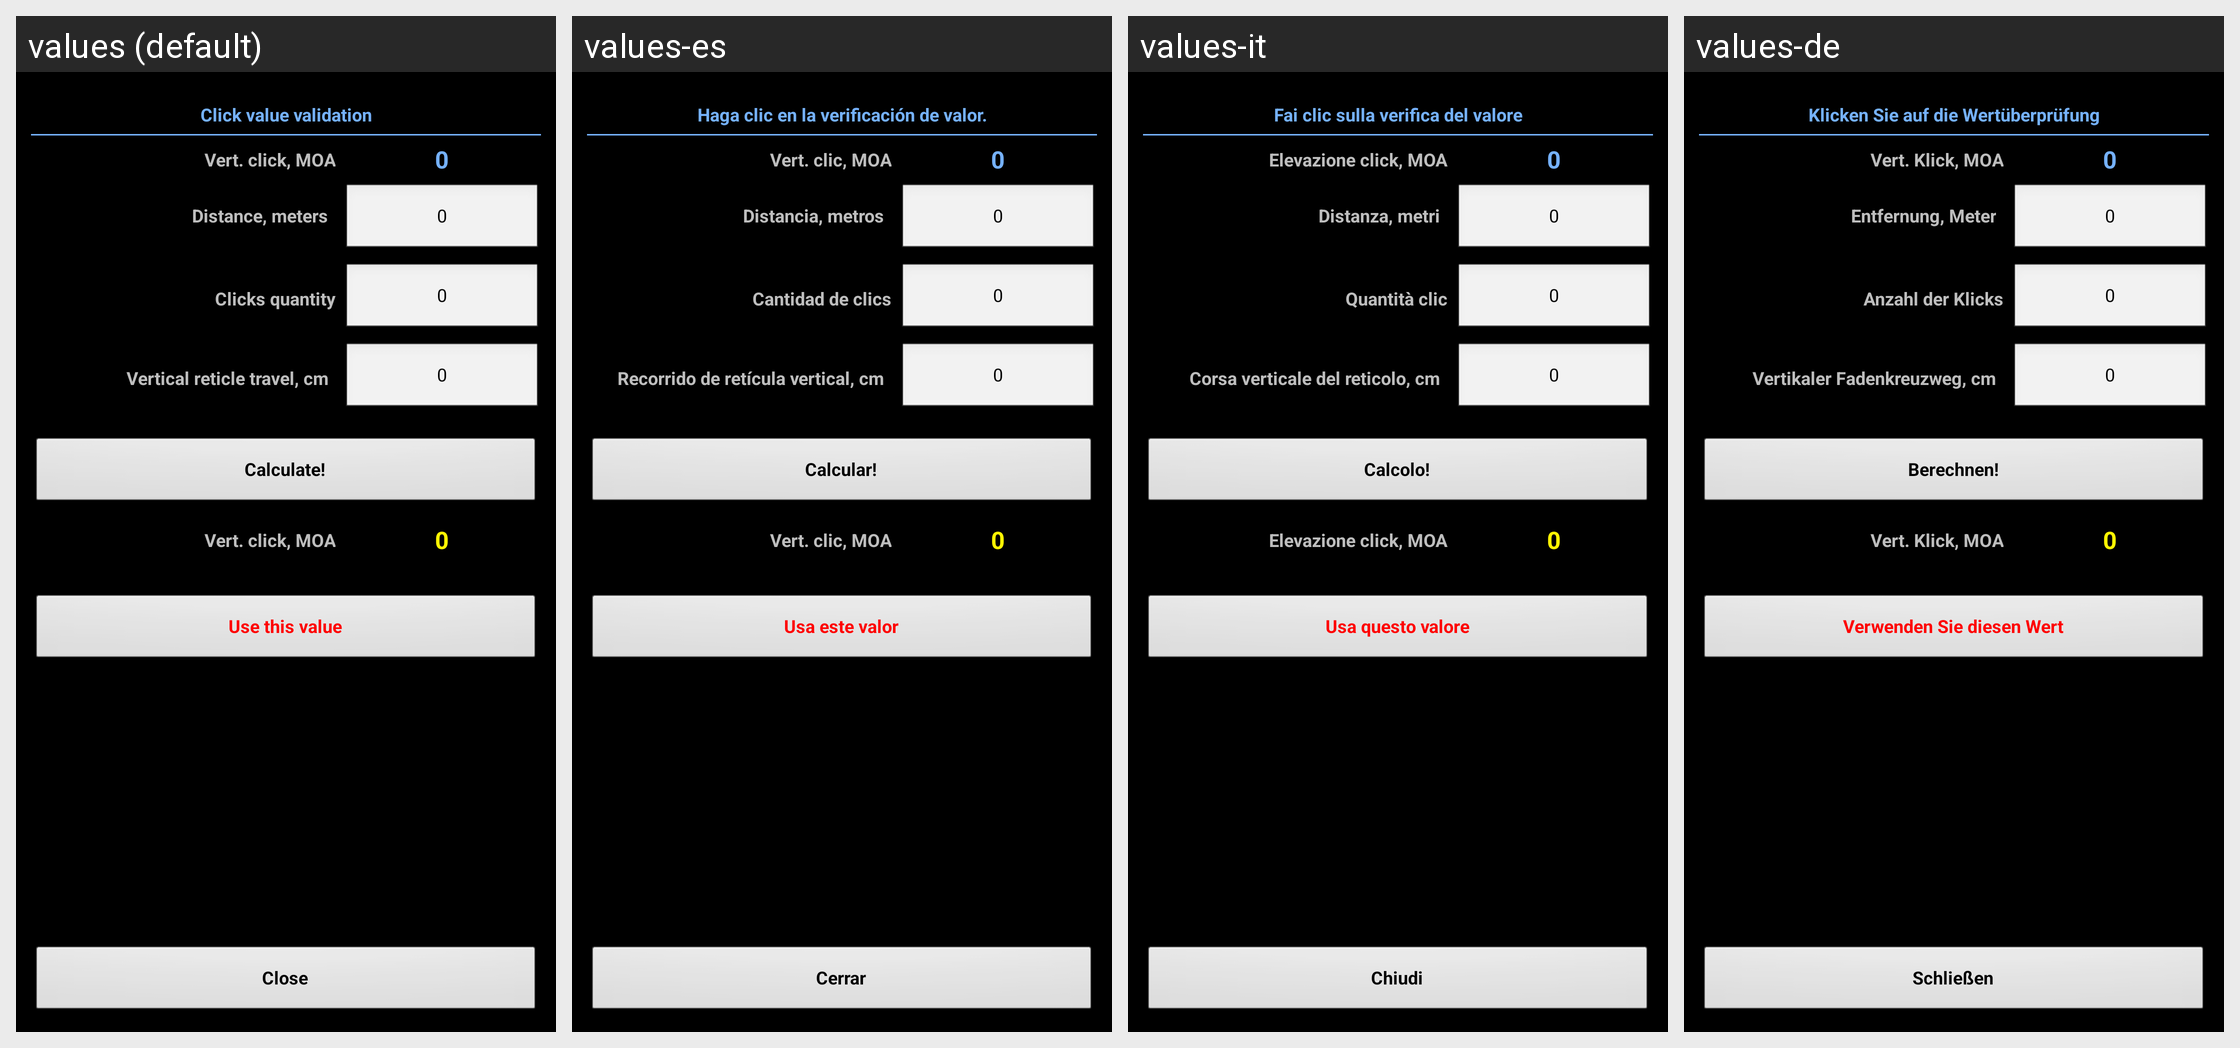

Translations of the strings shown on this Android screen, per locale in the grid:
Android screen res/layout/truing_turret.xml rendered under 4 locales, left to right: values (default), values-es, values-it, values-de. Device: Nexus 5 (rendered at 1080×1920; each locale shown at half size, 540×960, under a caption strip naming it); theme MyTheme.
Other locales in the repository, not shown: values-ar, values-be, values-bg, values-bn, values-da, values-en-rGB, values-fa, values-fi, values-fr, values-hi, values-in, values-ja, values-ko, values-nb, values-nl, values-pl, values-pt, values-pt-rBR, values-pt-rPT, values-ru, values-sv, values-tg, values-tr, values-zh, values-zh-rCN, values-zh-rHK, values-zh-rSG, values-zh-rTW.
Strings drawn on this screen, with the default value and each locale's value (text and hints the layout hard-codes, and strings that could not be matched under every locale, appear in the picture but are not listed):

turret_truing_label
  values: Click value validation
  values-es: Haga clic en la verificación de valor.
  values-it: Fai clic sulla verifica del valore
  values-de: Klicken Sie auf die Wertüberprüfung

ScopeClickVert_label
  values: Vert. click, MOA
  values-es: Vert. clic, MOA
  values-it: Elevazione click, MOA
  values-de: Vert. Klick, MOA

zero_text
  values: 0
  values-es: 0
  values-it: 0
  values-de: 0

distance_label
  values: Distance, meters
  values-es: Distancia, metros
  values-it: Distanza, metri
  values-de: Entfernung, Meter

clicks_quantity
  values: Clicks quantity
  values-es: Cantidad de clics
  values-it: Quantità clic
  values-de: Anzahl der Klicks

vertical_travel_label_cm
  values: Vertical reticle travel, cm
  values-es: Recorrido de retícula vertical, cm
  values-it: Corsa verticale del reticolo, cm
  values-de: Vertikaler Fadenkreuzweg, cm

calc_label
  values: Calculate!
  values-es: Calcular!
  values-it: Calcolo!
  values-de: Berechnen!

use_this_value
  values: Use this value
  values-es: Usa este valor
  values-it: Usa questo valore
  values-de: Verwenden Sie diesen Wert

close_label
  values: Close
  values-es: Cerrar
  values-it: Chiudi
  values-de: Schließen
